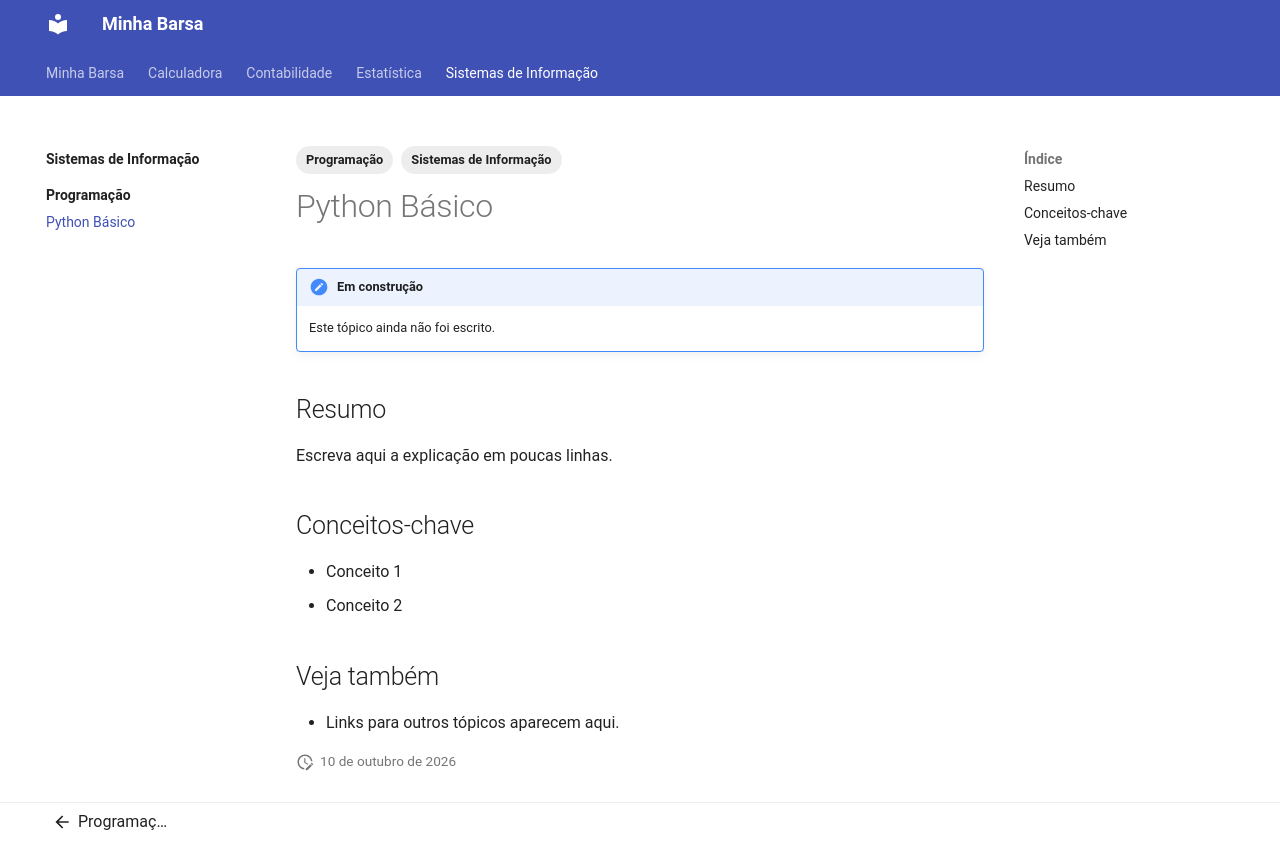

repository: amandaheld96-spec/minha-barsa · page: sistemas-de-informacao/programacao/python-basico/index.html · generator: mkdocs

---
tags:
  - Sistemas de Informação
  - Programação
---

# Python Básico

!!! note "Em construção"
    Este tópico ainda não foi escrito.

## Resumo

Escreva aqui a explicação em poucas linhas.

## Conceitos-chave

- Conceito 1
- Conceito 2

## Veja também

- Links para outros tópicos aparecem aqui.
